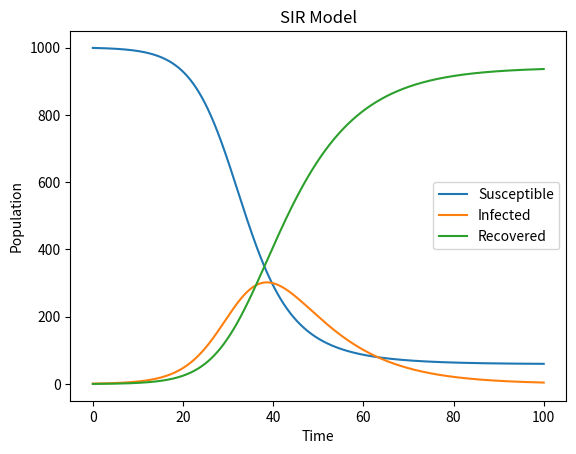

Reproduce this figure in Python.
import numpy as np
import matplotlib.pyplot as plt

def SIR_model(beta, gamma, N, I0, R0, t):
    # Define the initial conditions
    S0 = N - I0 - R0
    # Create arrays to store the values
    S = np.zeros(len(t))
    I = np.zeros(len(t))
    R = np.zeros(len(t))
    # Set initial values
    S[0] = S0
    I[0] = I0
    R[0] = R0
    # Euler's method
    dt = t[1] - t[0]
    for i in range(1, len(t)):
        dSdt = -beta * S[i-1] * I[i-1] / N
        dIdt = beta * S[i-1] * I[i-1] / N - gamma * I[i-1]
        dRdt = gamma * I[i-1]
        S[i] = S[i-1] + dt * dSdt
        I[i] = I[i-1] + dt * dIdt
        R[i] = R[i-1] + dt * dRdt
    return S, I, R

# Example usage
beta = 0.3
gamma = 0.1
N = 1000
I0 = 1
R0 = 0
t = np.linspace(0, 100, 1000)
S, I, R = SIR_model(beta, gamma, N, I0, R0, t)

plt.plot(t, S, label='Susceptible')
plt.plot(t, I, label='Infected')
plt.plot(t, R, label='Recovered')
plt.xlabel('Time')
plt.ylabel('Population')
plt.title('SIR Model')
plt.legend()
plt.show()

